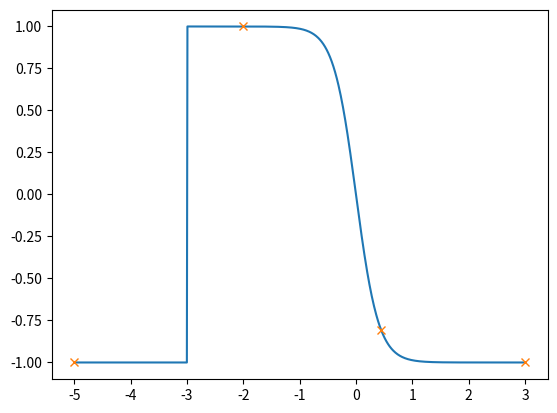

This chart was generated by the following Python code:
# noqa
import matplotlib.pyplot as plt
import numpy as np

A_TP = 1.
A_FP = 1.
# A_FN = 1.
# A_TN = 1.
C = 1.


def score(y):
    if y < -3:
        return -1.
    return 2 * (1 / (1 + np.exp(5 * y))) - 1


detected = [-5, -2, 0.45, 3]
scores = [score(y) for y in detected]
x = np.arange(-5, 3, 0.01)
plt.plot(x, [score(n) for n in x])
plt.plot(detected, scores, 'x')
print(detected)
print(scores)

S_FP = A_FP / 9

scores_weights = [(S_FP, scores[0]), (A_TP, scores[1]),
                  (S_FP, scores[2]), (S_FP, scores[3])]

for s in scores_weights:
    print("{:.3f} {:.3f}".format(s[0], s[1]))

print("")
print("Actual:", 0.11 * (-1 - 1 - 0.8093) + 0.9999)
# plt.show()

a = np.array(scores_weights)
s = a[:, 0] * a[:, 1]
print(s)
print(s.sum())
